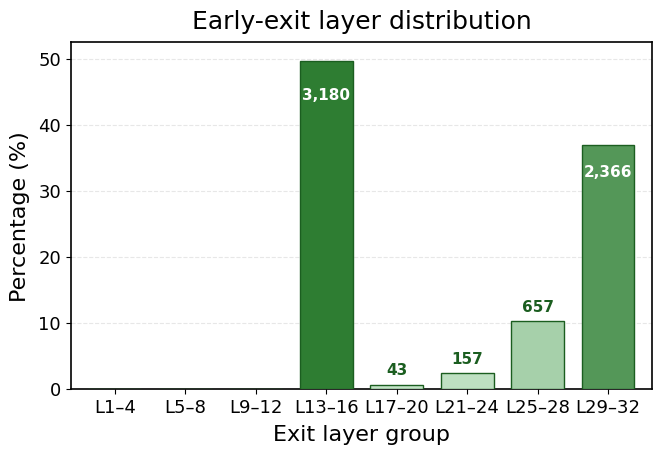

Write the Python code that produced this figure. (Note: this script raises an exception after producing the figure.)
# #!/usr/bin/env python
# # -*- coding: utf-8 -*-
# """
# 生成Early Exit退出层分布柱状图
# """

# import matplotlib.pyplot as plt
# import numpy as np
# from matplotlib.patches import Rectangle
# import matplotlib.patches as mpatches

# # 设置中文字体和样式
# plt.rcParams['font.sans-serif'] = ['DejaVu Sans', 'Arial', 'Liberation Sans']
# plt.rcParams['axes.unicode_minus'] = False
# # 尝试使用可用的样式，如果失败则使用默认样式
# try:
#     plt.style.use('seaborn-darkgrid')
# except:
#     try:
#         plt.style.use('seaborn-v0_8-darkgrid')
#     except:
#         try:
#             plt.style.use('dark_background')
#         except:
#             pass  # 使用默认样式

# # 数据1：Layer -> (cases, percentage)
# data1 = {
#     16: (3180, 49.7),
#     17: (28, 0.4),
#     18: (15, 0.2),
#     22: (16, 0.2),
#     23: (11, 0.2),
#     24: (130, 2.0),
#     25: (464, 7.2),
#     26: (15, 0.2),
#     27: (121, 1.9),
#     28: (57, 0.9),
#     29: (107, 1.7),
#     30: (65, 1.0),
#     31: (15, 0.2),
#     32: (2179, 34.0),
# }

# # 数据2：Layer -> (cases, percentage)
# data2 = {
#     16: (2936, 45.9),
#     17: (28, 0.4),
#     18: (9, 0.1),
#     20: (3, 0.0),
#     21: (5, 0.1),
#     22: (9, 0.1),
#     23: (8, 0.1),
#     24: (24, 0.4),
#     25: (27, 0.4),
#     26: (34, 0.5),
#     27: (53, 0.8),
#     28: (486, 7.6),
#     29: (49, 0.8),
#     30: (18, 0.3),
#     31: (20, 0.3),
#     32: (2694, 42.1),
# }

# # 数据3：Layer -> (cases, percentage)
# data3 = {
#     16: (2662, 41.6),
#     17: (23, 0.4),
#     18: (5, 0.1),
#     19: (1, 0.0),
#     20: (4, 0.1),
#     21: (6, 0.1),
#     22: (2, 0.0),
#     23: (1, 0.0),
#     24: (4, 0.1),
#     25: (3, 0.0),
#     26: (18, 0.3),
#     27: (20, 0.3),
#     28: (23, 0.4),
#     29: (22, 0.3),
#     30: (20, 0.3),
#     31: (29, 0.5),
#     32: (3560, 55.6),
# }

# def calculate_sparsity(data):
#     """计算相对于32层的稀疏性（sparsity）"""
#     total_cases = sum(data[layer][0] for layer in data)
#     if total_cases == 0:
#         return 0.0, 0.0
    
#     # 计算实际运行的总层数
#     total_layers_computed = sum(layer * data[layer][0] for layer in data)
    
#     # 如果所有case都运行32层，总层数应该是 total_cases * 32
#     total_layers_full = total_cases * 32
    
#     # 计算平均运行层数
#     avg_layers = total_layers_computed / total_cases
    
#     # Sparsity = 1 - (实际计算量 / 全量计算量) = 节省的计算比例
#     sparsity = 1.0 - (total_layers_computed / total_layers_full)
    
#     return sparsity, avg_layers

# def plot_distribution(data, title_suffix="", filename_suffix=""):
#     """生成单个分布图"""
#     # 准备数据：每4层合并为一个柱状图（共8组）
#     # 组1: L1-L4, 组2: L5-L8, 组3: L9-L12, 组4: L13-L16, 
#     # 组5: L17-L20, 组6: L21-L24, 组7: L25-L28, 组8: L29-L32
#     group_labels = ['L1-4', 'L5-8', 'L9-12', 'L13-16', 'L17-20', 'L21-24', 'L25-28', 'L29-32']
#     group_centers = [2.5, 6.5, 10.5, 14.5, 18.5, 22.5, 26.5, 30.5]  # 每组的中点位置
#     group_case_counts = []
#     group_percentages = []
    
#     total_cases = sum(data[layer][0] for layer in data)
    
#     for group_idx in range(8):
#         start_layer = group_idx * 4 + 1
#         end_layer = start_layer + 3
#         # 计算这4层的总case数
#         group_count = 0
#         for layer in range(start_layer, end_layer + 1):
#             if layer in data:
#                 group_count += data[layer][0]
        
#         group_case_counts.append(group_count)
#         # 计算百分比
#         group_percentage = (group_count / total_cases * 100) if total_cases > 0 else 0.0
#         group_percentages.append(group_percentage)

#     # 鲜艳的配色方案（使用绿色系）
#     # 根据百分比使用不同深度的绿色
#     colors = []
#     for i, count in enumerate(group_case_counts):
#         if count == 0:
#             colors.append('#E0E0E0')  # 浅灰色表示无数据
#         else:
#             # 根据百分比使用不同深度的绿色
#             if group_percentages[i] > 30:
#                 colors.append('#2E7D32')  # 深绿色（高百分比）
#             elif group_percentages[i] > 5:
#                 colors.append('#43A047')  # 中绿色（中百分比）
#             else:
#                 colors.append('#66BB6A')  # 浅绿色（低百分比）
    
#     # 创建图形，使用更大的尺寸和更好的DPI
#     fig, ax = plt.subplots(figsize=(16, 9), facecolor='white')
#     ax.set_facecolor('white')

#     # 绘制柱状图（绿色配色，学术风格）- 每组宽度为3.5
#     bars = ax.bar(group_centers, group_percentages, color=colors, edgecolor='#1B5E20', 
#                    linewidth=1.3, alpha=1.0, width=3.5, zorder=3)
    
#     # 在柱条顶部添加case数量标签（美观字体，放大）
#     max_percentage = max(group_percentages) if max(group_percentages) > 0 else 1.0
#     for i, (center, percentage, count, label) in enumerate(zip(group_centers, group_percentages, group_case_counts, group_labels)):
#         if count > 0:  # 只显示有数据的组
#             # 根据柱条高度调整标签位置
#             if percentage > max_percentage * 0.3:  # 高柱条
#                 # 标签放在柱条内部，白色文字
#                 label_y = percentage * 0.95  # 放在柱条内部95%位置
#                 ax.text(center, label_y, f'{count:,}', 
#                         ha='center', va='center', fontsize=22, fontweight='bold',
#                         color='white', family='sans-serif')
#             else:  # 低柱条
#                 # 标签放在柱条外部顶部
#                 label_y = percentage + max_percentage * 0.02
#                 ax.text(center, label_y, f'{count:,}', 
#                         ha='center', va='bottom', fontsize=22, fontweight='bold',
#                         color='#2E7D32', family='sans-serif')
    
#     # 设置标签和标题（美观字体，放大）
#     ax.set_xlabel('Exit Layer', fontsize=30, fontweight='bold', color='black', labelpad=15, family='sans-serif')
#     ax.set_ylabel('Percentage (%)', fontsize=30, fontweight='bold', color='black', labelpad=15, family='sans-serif')
#     ax.set_title(f'Early Exit Layer Distribution{title_suffix}', fontsize=30, fontweight='bold', 
#                  pad=30, color='black', family='sans-serif')
    
#     # 设置x轴刻度（美观字体，放大）- 显示每组标签
#     ax.set_xticks(group_centers)
#     ax.set_xticklabels(group_labels, fontsize=22, color='black', family='sans-serif', fontweight='bold')
#     ax.set_xlim(-1, 33)
    
#     # 设置y轴（美观字体，放大）
#     max_percentage = max(group_percentages) if max(group_percentages) > 0 else 1.0
#     ax.set_ylim(0, max_percentage * 1.12)  # 顶部留空间给标签
#     ax.set_yticks(np.arange(0, max_percentage + 10, 10))
#     ax.set_yticklabels([f'{int(y)}%' for y in np.arange(0, max_percentage + 10, 10)], 
#                        fontsize=30, color='black', family='sans-serif', fontweight='bold')
    
#     # 添加网格线（学术风格，更简洁）
#     ax.grid(axis='y', alpha=0.3, linestyle='--', linewidth=0.6, color='#CCCCCC', zorder=1)
#     ax.grid(axis='x', alpha=0.1, linestyle=':', linewidth=0.4, color='#CCCCCC', zorder=1)
    
#     # 添加总case数和Early Exit率信息（放在图的中间偏上，美观字体，放大）
#     total_cases = sum(group_case_counts)
#     # 计算early exit cases（除了L29-32组的所有case）
#     early_exit_cases = total_cases - group_case_counts[7]  # 减去最后一组（L29-32）
#     early_exit_rate = (early_exit_cases / total_cases) * 100 if total_cases > 0 else 0
    
#     # 计算Sparsity
#     sparsity, avg_layers = calculate_sparsity(data)
#     sparsity_percent = sparsity * 100
    
#     # Total Cases和Early Exit Rate放在中间偏上，左右分布
#     info_text = f'Total Cases: {total_cases:,}'
#     ax.text(0.35, 0.95, info_text, transform=ax.transAxes, fontsize=30, fontweight='bold',
#             verticalalignment='top', horizontalalignment='left', color='black', family='sans-serif',
#             bbox=dict(boxstyle='round,pad=0.8', facecolor='white', 
#                      edgecolor='black', linewidth=1.2, alpha=0.95))
    
#     stats_text = f'Early Exit Rate: {early_exit_rate:.1f}%'
#     ax.text(0.65, 0.95, stats_text, transform=ax.transAxes, fontsize=30, fontweight='bold',
#             verticalalignment='top', horizontalalignment='left', color='black', family='sans-serif',
#             bbox=dict(boxstyle='round,pad=0.8', facecolor='white', 
#                      edgecolor='black', linewidth=1.2, alpha=0.95))
    
#     # Sparsity信息放在中间偏下
#     sparsity_text = f'Sparsity: {sparsity_percent:.2f}% (Avg Layers: {avg_layers:.2f})'
#     ax.text(0.5, 0.02, sparsity_text, transform=ax.transAxes, fontsize=30, fontweight='bold',
#             verticalalignment='bottom', horizontalalignment='center', color='black', family='sans-serif',
#             bbox=dict(boxstyle='round,pad=0.8', facecolor='white', 
#                      edgecolor='black', linewidth=1.2, alpha=0.95))
    
#     # 学术风格坐标轴（简洁）
#     ax.spines['top'].set_visible(False)
#     ax.spines['right'].set_visible(False)
#     ax.spines['left'].set_color('black')
#     ax.spines['bottom'].set_color('black')
#     ax.spines['left'].set_linewidth(0.8)
#     ax.spines['bottom'].set_linewidth(0.8)
    
#     # 调整布局
#     plt.tight_layout()
    
#     # 保存图片（高质量）
#     plt.savefig(f'exit_layer_distribution{filename_suffix}.png', dpi=300, bbox_inches='tight', 
#                 facecolor='white', edgecolor='none')
#     plt.savefig(f'exit_layer_distribution{filename_suffix}.pdf', bbox_inches='tight', 
#                 facecolor='white', edgecolor='none')
#     print(f"图表已保存为: exit_layer_distribution{filename_suffix}.png 和 exit_layer_distribution{filename_suffix}.pdf")
#     print(f"总case数: {total_cases:,}")
#     print(f"Early Exit率: {early_exit_rate:.1f}%")
#     print(f"Sparsity: {sparsity_percent:.2f}% (相对于32层)")
#     print(f"平均运行层数: {avg_layers:.2f}")
    
#     plt.close()  # 关闭图形，释放内存
    
#     return sparsity, avg_layers, total_cases, early_exit_rate

# # 生成第一个图（数据1）
# print("="*80)
# print("生成第一个图表（数据1）...")
# sparsity1, avg_layers1, total1, eer1 = plot_distribution(data1, title_suffix="", filename_suffix="_1")

# # 生成第二个图（数据2）
# print("="*80)
# print("生成第二个图表（数据2）...")
# sparsity2, avg_layers2, total2, eer2 = plot_distribution(data2, title_suffix="", filename_suffix="_2")

# # 生成第三个图（数据3）
# print("="*80)
# print("生成第三个图表（数据3）...")
# sparsity3, avg_layers3, total3, eer3 = plot_distribution(data3, title_suffix="", filename_suffix="_3")

# # 打印汇总统计
# print("="*80)
# print("所有图表已生成完成！")
# print("="*80)
# print("Sparsity汇总统计（相对于32层）：")
# print(f"数据集1: Sparsity = {sparsity1*100:.2f}%, 平均层数 = {avg_layers1:.2f}, Early Exit率 = {eer1:.1f}%")
# print(f"数据集2: Sparsity = {sparsity2*100:.2f}%, 平均层数 = {avg_layers2:.2f}, Early Exit率 = {eer2:.1f}%")
# print(f"数据集3: Sparsity = {sparsity3*100:.2f}%, 平均层数 = {avg_layers3:.2f}, Early Exit率 = {eer3:.1f}%")
# print("="*80)


#!/usr/bin/env python
# -*- coding: utf-8 -*-
"""
生成 Early Exit 退出层分布柱状图（简洁学术风格）
"""

import matplotlib.pyplot as plt
import numpy as np

# ================== 全局样式 ==================
plt.rcParams.update({
    "font.sans-serif": ["DejaVu Sans", "Arial", "Liberation Sans"],
    "axes.unicode_minus": False,
    "axes.titlesize": 18,
    "axes.labelsize": 16,
    "xtick.labelsize": 13,
    "ytick.labelsize": 13,
    "legend.fontsize": 13,
    "axes.linewidth": 1.2,
})

# ----------------- 数据 -----------------
data1 = {
    16: (3180, 49.7),
    17: (28, 0.4),
    18: (15, 0.2),
    22: (16, 0.2),
    23: (11, 0.2),
    24: (130, 2.0),
    25: (464, 7.2),
    26: (15, 0.2),
    27: (121, 1.9),
    28: (57, 0.9),
    29: (107, 1.7),
    30: (65, 1.0),
    31: (15, 0.2),
    32: (2179, 34.0),
}

data2 = {
    16: (2936, 45.9),
    17: (28, 0.4),
    18: (9, 0.1),
    20: (3, 0.0),
    21: (5, 0.1),
    22: (9, 0.1),
    23: (8, 0.1),
    24: (24, 0.4),
    25: (27, 0.4),
    26: (34, 0.5),
    27: (53, 0.8),
    28: (486, 7.6),
    29: (49, 0.8),
    30: (18, 0.3),
    31: (20, 0.3),
    32: (2694, 42.1),
}

data3 = {
    16: (2662, 41.6),
    17: (23, 0.4),
    18: (5, 0.1),
    19: (1, 0.0),
    20: (4, 0.1),
    21: (6, 0.1),
    22: (2, 0.0),
    23: (1, 0.0),
    24: (4, 0.1),
    25: (3, 0.0),
    26: (18, 0.3),
    27: (20, 0.3),
    28: (23, 0.4),
    29: (22, 0.3),
    30: (20, 0.3),
    31: (29, 0.5),
    32: (3560, 55.6),
}

# ================== 计算函数 ==================
def calculate_sparsity(data):
    """计算相对于 32 层的稀疏性（sparsity）和平均层数"""
    total_cases = sum(data[layer][0] for layer in data)
    if total_cases == 0:
        return 0.0, 0.0

    total_layers_computed = sum(layer * data[layer][0] for layer in data)
    total_layers_full = total_cases * 32

    avg_layers = total_layers_computed / total_cases
    sparsity = 1.0 - (total_layers_computed / total_layers_full)
    return sparsity, avg_layers


# ================== 画单个分布图 ==================
def plot_distribution(data, title_suffix="", filename_suffix=""):
    # 把 32 层按 4 层一组合并
    group_labels = ['L1–4', 'L5–8', 'L9–12', 'L13–16',
                    'L17–20', 'L21–24', 'L25–28', 'L29–32']
    group_centers = [2.5, 6.5, 10.5, 14.5, 18.5, 22.5, 26.5, 30.5]

    group_case_counts = []
    group_percentages = []

    total_cases = sum(data[layer][0] for layer in data)

    for g in range(8):
        start_layer = g * 4 + 1
        end_layer = start_layer + 3
        group_count = 0
        for layer in range(start_layer, end_layer + 1):
            if layer in data:
                group_count += data[layer][0]

        group_case_counts.append(group_count)
        pct = (group_count / total_cases * 100) if total_cases > 0 else 0.0
        group_percentages.append(pct)

    # 颜色：单色系绿色，按高度做深浅
    max_pct = max(group_percentages) if max(group_percentages) > 0 else 1.0
    base_dark = np.array([46, 125, 50])   # #2E7D32
    base_light = np.array([198, 230, 202])  # 淡绿

    colors = []
    for pct in group_percentages:
        if pct == 0:
            colors.append("#E0E0E0")
        else:
            alpha = pct / max_pct  # 0~1，越大越深
            rgb = base_light * (1 - alpha) + base_dark * alpha
            colors.append('#%02x%02x%02x' % tuple(rgb.astype(int)))

    # ========== 正式画图 ==========
    fig, ax = plt.subplots(figsize=(7.5, 4.5), facecolor="white")
    ax.set_facecolor("white")

    bars = ax.bar(group_centers, group_percentages,
                  width=3.0,
                  color=colors,
                  edgecolor="#1B5E20",
                  linewidth=1.0,
                  zorder=3)

    # 在柱子上写 case 数（小一点）
    for x, pct, cnt in zip(group_centers, group_percentages, group_case_counts):
        if cnt == 0:
            continue
        if pct > max_pct * 0.25:
            # 高柱：文字放在柱子内部，白字
            ax.text(x, pct * 0.92, f"{cnt:,}",
                    ha="center", va="top",
                    fontsize=11, fontweight="bold",
                    color="white")
        else:
            # 低柱：文字放在柱子上方
            ax.text(x, pct + max_pct * 0.02, f"{cnt:,}",
                    ha="center", va="bottom",
                    fontsize=11, fontweight="bold",
                    color="#1B5E20")

    # 坐标轴 & 标题
    ax.set_xlabel("Exit layer group", labelpad=6)
    ax.set_ylabel("Percentage (%)", labelpad=6)
    ax.set_title(f"Early-exit layer distribution{title_suffix}", pad=10)

    ax.set_xticks(group_centers)
    ax.set_xticklabels(group_labels)
    ax.set_xlim(0, 33)

    # y 轴上到一个整十
    ymax = (np.ceil(max_pct / 10.0) * 10.0) if max_pct > 0 else 10
    ax.set_ylim(0, ymax * 1.05)
    ax.set_yticks(np.arange(0, ymax + 1e-3, 10))
    ax.set_yticklabels([f"{int(v)}" for v in np.arange(0, ymax + 1e-3, 10)])

    # 只画水平网格线
    ax.grid(axis="y", linestyle="--", linewidth=0.8, alpha=0.3)
    ax.grid(b=False, axis="x")

    # 去掉上/右边框
    for spine in ["top", "right"]:
        ax.spines[spine].set_visible(False)

    # 统计信息：小字放在图的上方右侧
    early_exit_cases = total_cases - group_case_counts[7]  # 最后一组视为“未早退”
    early_exit_rate = (early_exit_cases / total_cases * 100) if total_cases > 0 else 0.0
    sparsity, avg_layers = calculate_sparsity(data)
    sparsity_pct = sparsity * 100

    stats_str = (
        f"Total: {total_cases:,}   "
        f"Early exit: {early_exit_rate:.1f}%   "
        f"Sparsity: {sparsity_pct:.1f}%   "
        f"Avg layers: {avg_layers:.1f}"
    )
    ax.text(0.90, 0.95, stats_str,
            transform=ax.transAxes,
            ha="right", va="bottom",
            fontsize=10.5, color="dimgray")

    plt.tight_layout()

    plt.savefig(f"exit_layer_distribution{filename_suffix}.png",
                dpi=300, bbox_inches="tight")
    plt.savefig(f"exit_layer_distribution{filename_suffix}.pdf",
                dpi=300, bbox_inches="tight")
    plt.close()

    print(f"[Saved] exit_layer_distribution{filename_suffix}.png / .pdf")
    print(f"  Total cases   : {total_cases:,}")
    print(f"  Early exit    : {early_exit_rate:.1f}%")
    print(f"  Sparsity      : {sparsity_pct:.2f}%  (vs 32 layers)")
    print(f"  Avg #layers   : {avg_layers:.2f}")
    return sparsity, avg_layers, total_cases, early_exit_rate


# ================== 生成三张图 ==================
print("=" * 80)
print("数据集 1...")
s1, a1, t1, e1 = plot_distribution(data1, title_suffix="", filename_suffix="_1")

print("=" * 80)
print("数据集 2...")
s2, a2, t2, e2 = plot_distribution(data2, title_suffix="", filename_suffix="_2")

print("=" * 80)
print("数据集 3...")
s3, a3, t3, e3 = plot_distribution(data3, title_suffix="", filename_suffix="_3")

print("=" * 80)
print("Summary (sparsity vs 32 layers):")
print(f"  Data 1: sparsity = {s1*100:.2f}%, avg layers = {a1:.2f}, early exit = {e1:.1f}%")
print(f"  Data 2: sparsity = {s2*100:.2f}%, avg layers = {a2:.2f}, early exit = {e2:.1f}%")
print(f"  Data 3: sparsity = {s3*100:.2f}%, avg layers = {a3:.2f}, early exit = {e3:.1f}%")
print("=" * 80)
